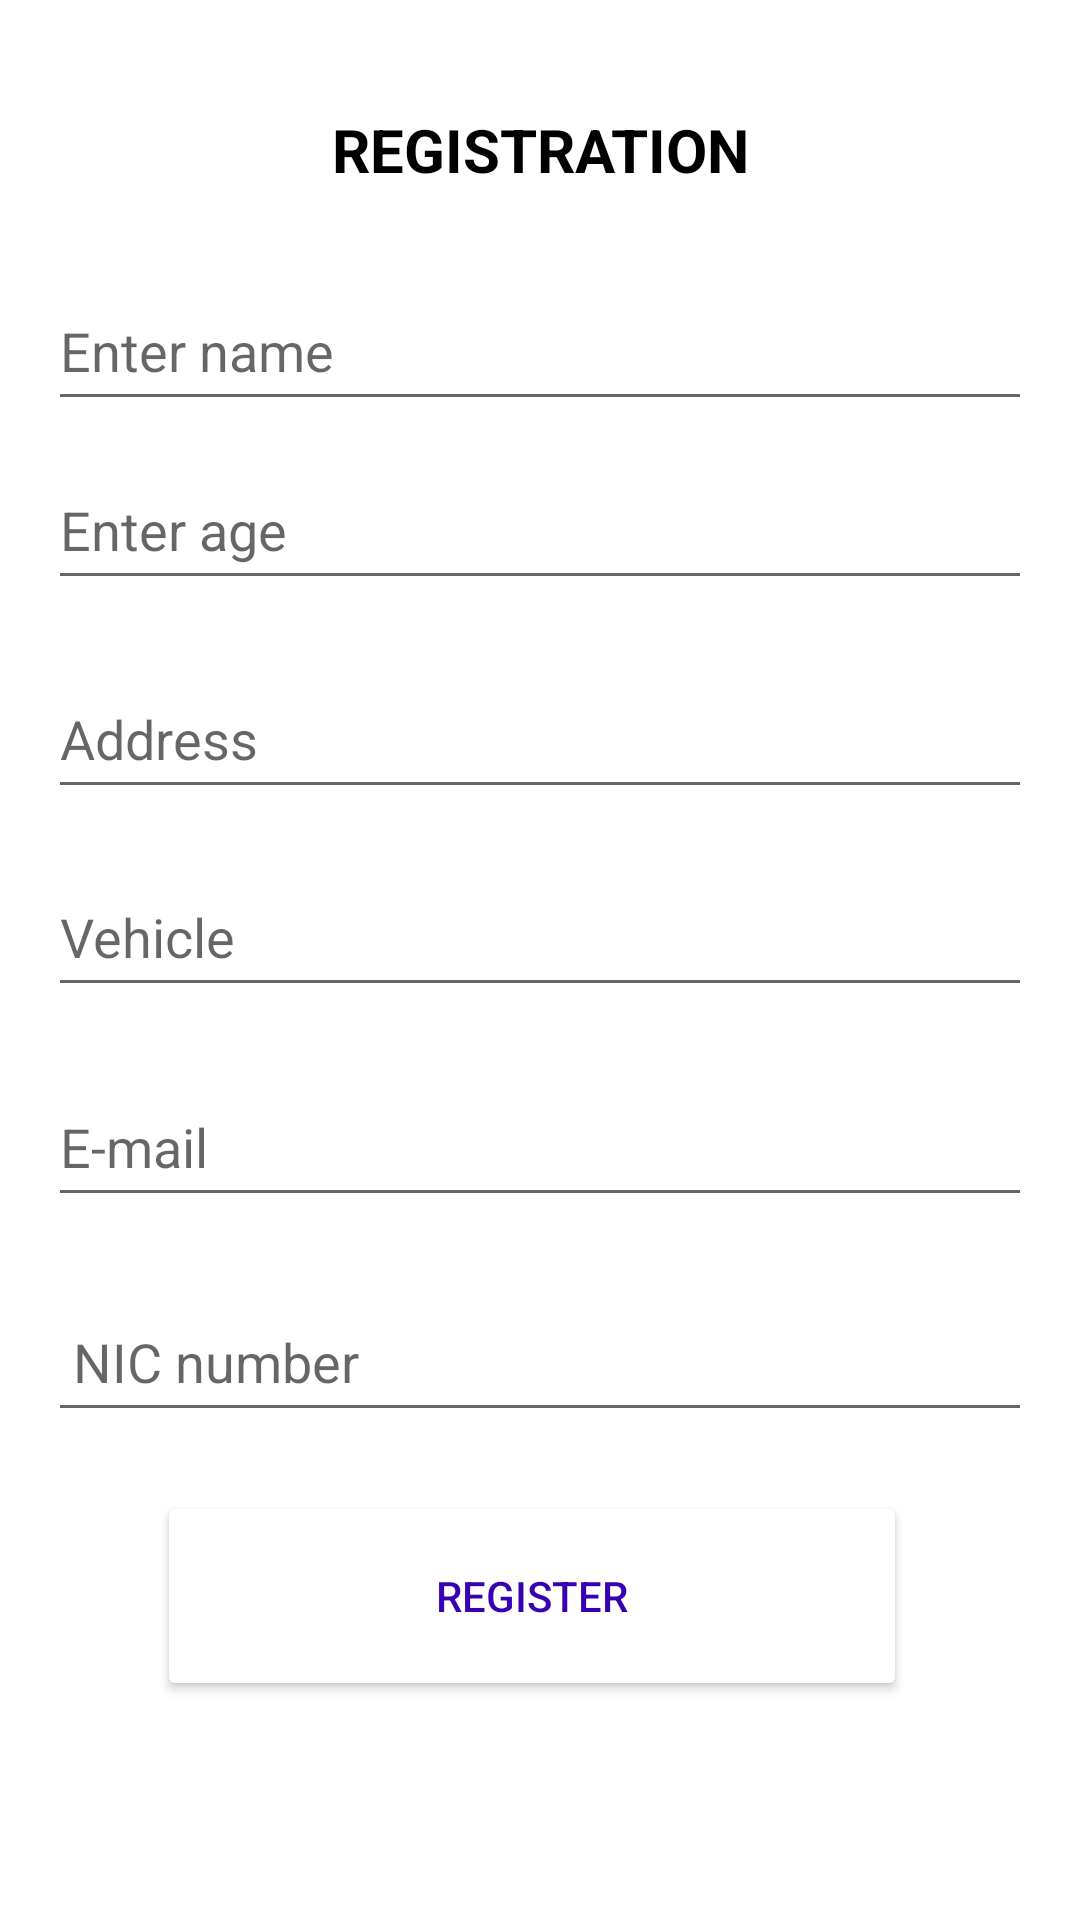

Android layout source for this screen:
<!-- AndroidManifest.xml: application theme Theme.HungryHero -->
<!-- res/layout/activity_registration_form.xml -->
<?xml version="1.0" encoding="utf-8"?>
<androidx.constraintlayout.widget.ConstraintLayout xmlns:android="http://schemas.android.com/apk/res/android"
    xmlns:app="http://schemas.android.com/apk/res-auto"
    xmlns:tools="http://schemas.android.com/tools"
    android:layout_width="match_parent"
    android:layout_height="match_parent"
    android:padding ="16dp"
    tools:context=".RegistrationForm">

    <EditText
        android:id="@+id/etEmpName"
        android:layout_width="match_parent"
        android:layout_height="50dp"
        android:ems="10"
        android:hint="Enter name"
        android:inputType="textPersonName"
        app:layout_constraintBottom_toBottomOf="parent"
        app:layout_constraintEnd_toEndOf="parent"
        app:layout_constraintStart_toStartOf="parent"
        app:layout_constraintTop_toTopOf="parent"
        app:layout_constraintVertical_bias="0.133" />

    <EditText
        android:id="@+id/etEmpAge"
        android:layout_width="match_parent"
        android:layout_height="50dp"
        android:ems="10"
        android:hint="Enter age"
        android:inputType="textPersonName"
        app:layout_constraintBottom_toBottomOf="parent"
        app:layout_constraintEnd_toEndOf="parent"
        app:layout_constraintHorizontal_bias="0.0"
        app:layout_constraintStart_toStartOf="parent"
        app:layout_constraintTop_toTopOf="parent"
        app:layout_constraintVertical_bias="0.24" />

    <EditText
        android:id="@+id/etEmpAddress"
        android:layout_width="match_parent"
        android:layout_height="50dp"
        android:ems="10"
        android:hint="Address"
        android:inputType="textPersonName"
        app:layout_constraintBottom_toBottomOf="parent"
        app:layout_constraintEnd_toEndOf="parent"
        app:layout_constraintStart_toStartOf="parent"
        app:layout_constraintTop_toTopOf="parent"
        app:layout_constraintVertical_bias="0.365" />

    <EditText
        android:id="@+id/etEmpVehicle"
        android:layout_width="match_parent"
        android:layout_height="50dp"
        android:ems="10"
        android:hint="Vehicle"
        android:inputType="textPersonName"
        app:layout_constraintBottom_toBottomOf="parent"
        app:layout_constraintEnd_toEndOf="parent"
        app:layout_constraintHorizontal_bias="0.218"
        app:layout_constraintStart_toStartOf="parent"
        app:layout_constraintTop_toTopOf="parent"
        app:layout_constraintVertical_bias="0.483" />

    <EditText
        android:id="@+id/etEmpEmail"
        android:layout_width="match_parent"
        android:layout_height="50dp"
        android:ems="10"
        android:hint="E-mail"
        android:inputType="textPersonName"
        app:layout_constraintBottom_toBottomOf="parent"
        app:layout_constraintEnd_toEndOf="parent"
        app:layout_constraintHorizontal_bias="0.0"
        app:layout_constraintStart_toStartOf="parent"
        app:layout_constraintTop_toTopOf="parent"
        app:layout_constraintVertical_bias="0.609" />

    <EditText
        android:id="@+id/etEmpNIC"
        android:layout_width="match_parent"
        android:layout_height="50dp"
        android:ems="10"
        android:hint=" NIC number"
        android:inputType="textPersonName"
        app:layout_constraintBottom_toBottomOf="parent"
        app:layout_constraintEnd_toEndOf="parent"
        app:layout_constraintStart_toStartOf="parent"
        app:layout_constraintTop_toTopOf="parent"
        app:layout_constraintVertical_bias="0.737" />

    <Button
        android:id="@+id/button2"
        android:layout_width="250dp"
        android:layout_height="70dp"
        android:backgroundTint="@color/light_orange"
        android:text="Register"
        android:textColor="@color/colorPrimaryDark"
        app:cornerRadius="17dp"
        app:layout_constraintBottom_toBottomOf="parent"
        app:layout_constraintEnd_toEndOf="parent"
        app:layout_constraintHorizontal_bias="0.466"
        app:layout_constraintStart_toStartOf="parent"
        app:layout_constraintTop_toTopOf="parent"
        app:layout_constraintVertical_bias="0.894" />

    <TextView
        android:id="@+id/textView19"
        android:layout_width="match_parent"
        android:layout_height="wrap_content"
        android:text="REGISTRATION"
        android:textAlignment="center"
        android:textColor="@color/black"
        android:textSize="20sp"
        android:textStyle="bold"
        app:layout_constraintBottom_toBottomOf="parent"
        app:layout_constraintEnd_toEndOf="parent"
        app:layout_constraintStart_toStartOf="parent"
        app:layout_constraintTop_toTopOf="parent"
        app:layout_constraintVertical_bias="0.035" />
</androidx.constraintlayout.widget.ConstraintLayout>
<!-- resources referenced by this layout -->
<resources>
  <color name="black">#FF000000</color>
  <style name="Theme.HungryHero" parent="Theme.MaterialComponents.DayNight.DarkActionBar">
          
          <item name="colorPrimary">@color/purple_500</item>
          <item name="colorPrimaryVariant">@color/purple_700</item>
          <item name="colorOnPrimary">@color/white</item>
          
          <item name="colorSecondary">@color/teal_200</item>
          <item name="colorSecondaryVariant">@color/teal_700</item>
          <item name="colorOnSecondary">@color/black</item>
          
          <item name="android:statusBarColor">?attr/colorPrimaryVariant</item>
          
      </style>
  <color name="purple_500">#FF6200EE</color>
  <color name="purple_700">#FF3700B3</color>
  <color name="white">#FFFFFFFF</color>
  <color name="teal_200">#FF03DAC5</color>
  <color name="teal_700">#FF018786</color>
  <!-- not gathered from this repository: default colours our renderer supplied (Android Studio template values) -->
  <color name="colorPrimaryDark">#FF3700B3</color>
</resources>
